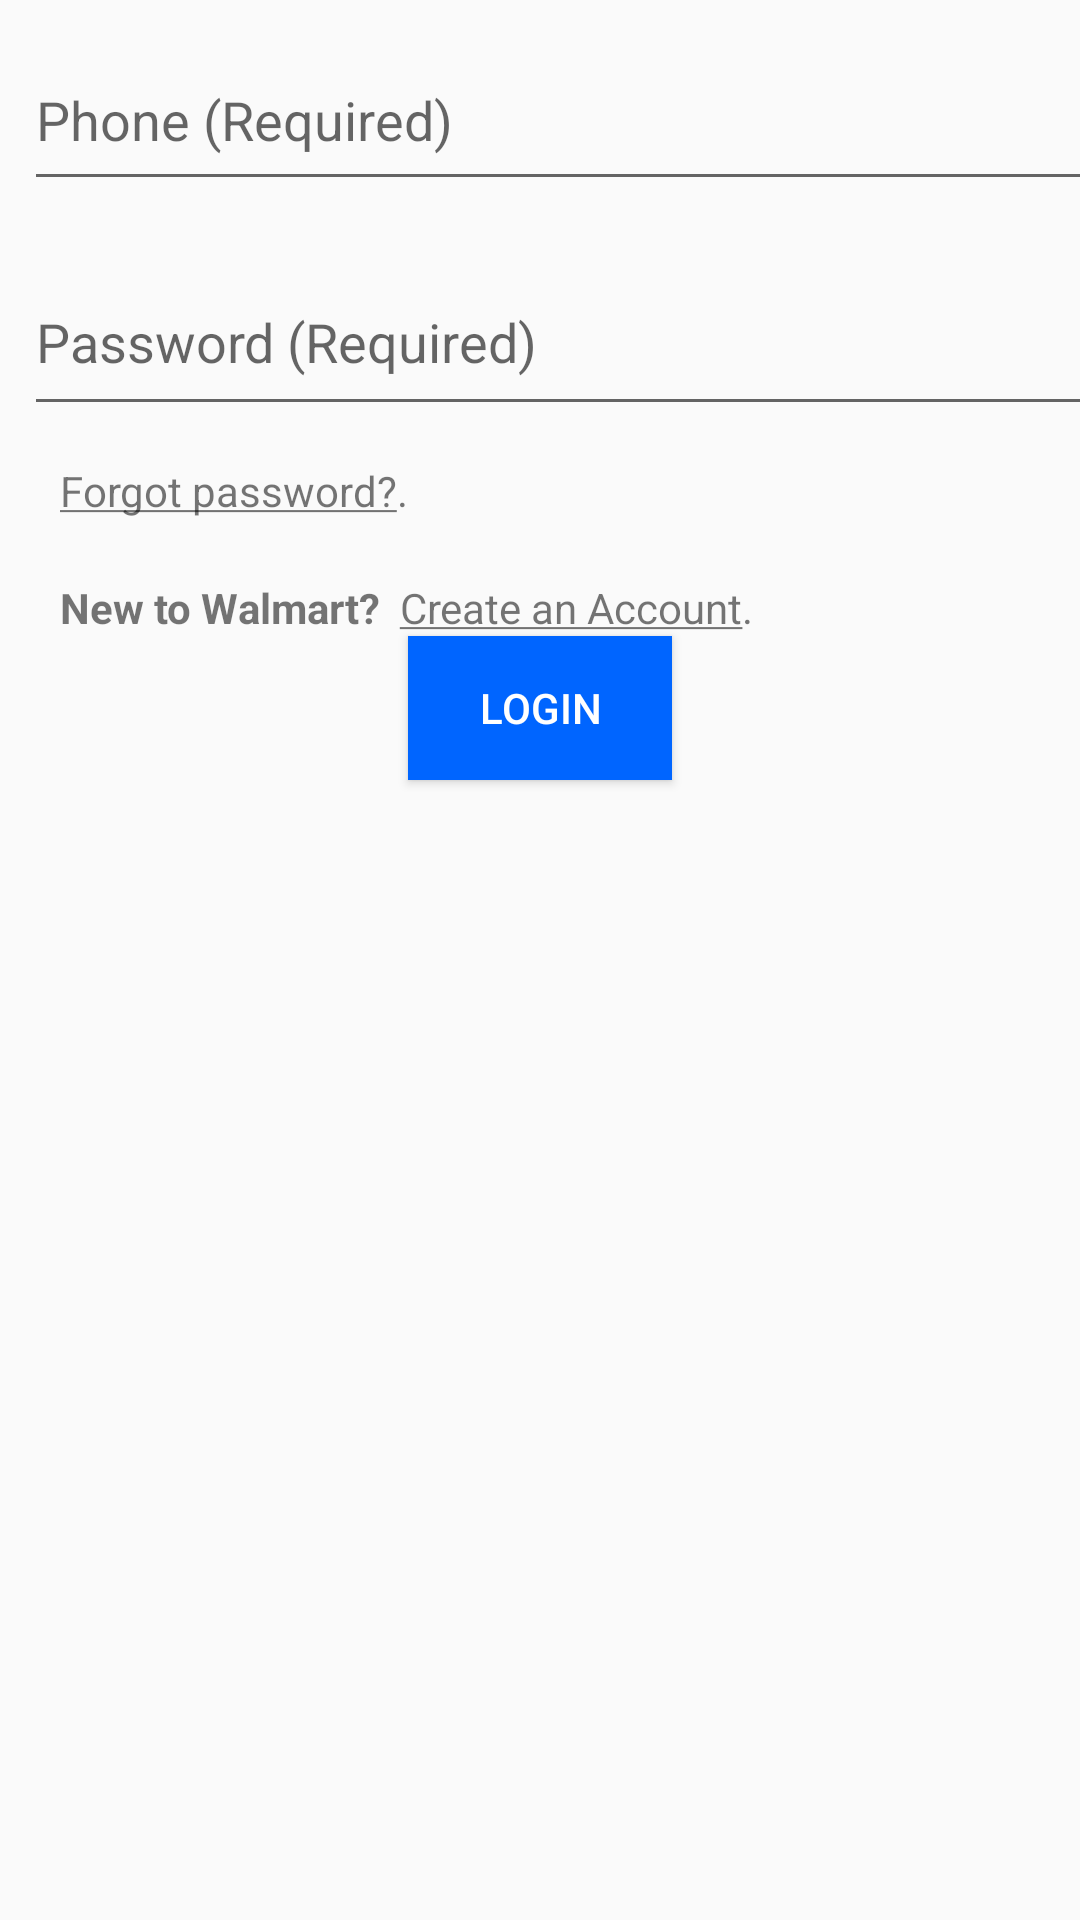

This screen was rendered from an Android layout file. Write that file and the resources it references.
<!-- AndroidManifest.xml: application theme AppTheme -->
<!-- res/layout/activity_login_content.xml -->
<?xml version="1.0" encoding="utf-8"?>
<LinearLayout xmlns:android="http://schemas.android.com/apk/res/android"
    android:layout_width="match_parent"
    android:layout_height="300dp"
    xmlns:app="http://schemas.android.com/apk/res-auto"
    android:orientation="vertical"
    android:layout_marginTop="250dp">

    <EditText
        android:id="@+id/ed_phone_sign"
        android:layout_width="364dp"
        android:layout_height="57dp"
        android:layout_marginStart="8dp"
        android:layout_marginTop="10dp"
        android:layout_marginEnd="8dp"
        android:hint="@string/hint_phone_login"
        android:inputType="phone" />

    <EditText
        android:id="@+id/ed_password_sign"
        android:layout_width="364dp"
        android:layout_height="59dp"
        android:layout_marginStart="8dp"
        android:layout_marginTop="16dp"
        android:layout_marginEnd="8dp"
        android:inputType="textPassword"
        android:hint="@string/hint_password_login" />

    <TextView
        android:id="@+id/tv_forget_sign"
        android:layout_width="wrap_content"
        android:layout_height="wrap_content"
        android:layout_marginStart="20dp"
        android:layout_marginTop="12dp"
        android:layout_marginEnd="8dp"
        android:onClick="onForgetClicked"
        android:text="@string/sign_in_forget" />

    <TextView
        android:id="@+id/tv_create_sign"
        android:layout_width="wrap_content"
        android:layout_height="wrap_content"
        android:layout_marginStart="20dp"
        android:layout_marginTop="20dp"
        android:layout_marginEnd="8dp"
        android:onClick="onCreateClicked"
        android:text="@string/sign_in_create" />

    <Button
        android:layout_width="wrap_content"
        android:layout_height="wrap_content"
        android:id="@+id/bt_login"
        android:text="@string/login_button_sign"
        android:onClick="onLoginClicked"
        android:layout_gravity="center"
        android:layout_margin="@dimen/activity_horizontal_margin"
        style="@style/AppTheme.Button"/>
</LinearLayout>
<!-- resources referenced by this layout -->
<resources>
  <string name="hint_password_login">Password (Required)</string>
  <string name="hint_phone_login">Phone (Required)</string>
  <string name="login_button_sign">Login</string>
  <string name="sign_in_create"> <b>New to Walmart? </b> <u>Create an Account</u>.</string>
  <string name="sign_in_forget"> <u>Forgot password?</u>.
      </string>
  <style name="AppTheme.Button" parent="Base.TextAppearance.AppCompat.Widget.Button.Colored">
          <item name="android:background">@color/colorAccent</item>
  
      </style>
  <style name="AppTheme" parent="Theme.AppCompat.Light.NoActionBar">
          
          <item name="colorPrimary">@color/colorPrimary</item>
          <item name="colorPrimaryDark">@color/colorPrimaryDark</item>
          <item name="colorAccent">@color/colorAccent</item>
      </style>
  <color name="colorAccent">#0065ff</color>
  <color name="colorPrimary">#041e42</color>
  <color name="colorPrimaryDark">#031630</color>
</resources>
